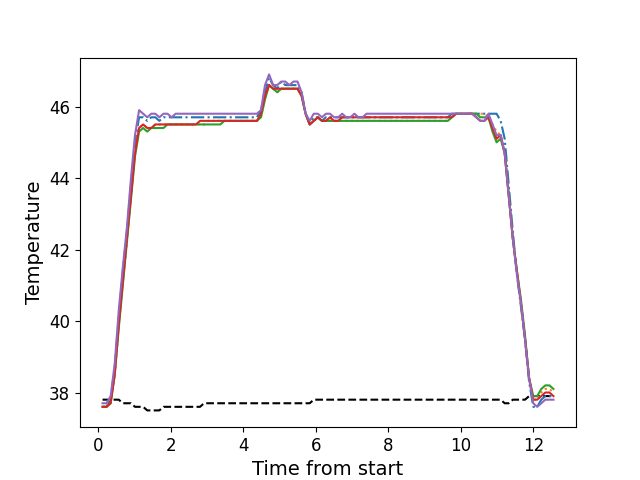

Values plotted in this chart, from the file beside it:
, times, neutral, z1, z2, z3, z4, z5
0, 0.118, 37.8, 37.6, 37.6, 37.6, 37.6, 37.7
1, 0.228, 37.8, 37.6, 37.6, 37.6, 37.6, 37.7
2, 0.341, 37.8, 37.8, 37.8, 37.7, 37.7, 37.9
3, 0.4535, 37.8, 38.7, 38.5, 38.5, 38.5, 38.8
4, 0.5655, 37.8, 40.1, 39.9, 39.8, 39.9, 40.3
5, 0.6769, 37.7, 41.4, 41.1, 41.0, 41.1, 41.5
6, 0.7889, 37.7, 42.5, 42.2, 42.2, 42.3, 42.6
7, 0.9019, 37.7, 43.8, 43.5, 43.4, 43.5, 44.0
8, 1.013, 37.6, 45.0, 44.7, 44.6, 44.7, 45.2
9, 1.126, 37.6, 45.7, 45.4, 45.3, 45.4, 45.9
10, 1.238, 37.6, 45.7, 45.5, 45.4, 45.5, 45.8
11, 1.351, 37.5, 45.6, 45.4, 45.3, 45.4, 45.7
12, 1.462, 37.5, 45.7, 45.4, 45.4, 45.4, 45.8
13, 1.574, 37.5, 45.7, 45.5, 45.4, 45.5, 45.8
14, 1.685, 37.5, 45.6, 45.5, 45.4, 45.5, 45.7
15, 1.798, 37.6, 45.7, 45.5, 45.4, 45.5, 45.8
16, 1.91, 37.6, 45.7, 45.5, 45.5, 45.5, 45.8
17, 2.022, 37.6, 45.7, 45.5, 45.5, 45.5, 45.7
18, 2.134, 37.6, 45.7, 45.5, 45.5, 45.5, 45.8
19, 2.246, 37.6, 45.7, 45.5, 45.5, 45.5, 45.8
20, 2.358, 37.6, 45.7, 45.5, 45.5, 45.5, 45.8
21, 2.47, 37.6, 45.7, 45.5, 45.5, 45.5, 45.8
22, 2.583, 37.6, 45.7, 45.5, 45.5, 45.5, 45.8
23, 2.695, 37.6, 45.7, 45.5, 45.5, 45.5, 45.8
24, 2.807, 37.6, 45.7, 45.5, 45.5, 45.6, 45.8
25, 2.919, 37.7, 45.7, 45.5, 45.5, 45.6, 45.8
26, 3.031, 37.7, 45.7, 45.6, 45.5, 45.6, 45.8
27, 3.143, 37.7, 45.7, 45.6, 45.5, 45.6, 45.8
28, 3.255, 37.7, 45.7, 45.6, 45.5, 45.6, 45.8
29, 3.368, 37.7, 45.7, 45.6, 45.5, 45.6, 45.8
30, 3.479, 37.7, 45.7, 45.6, 45.6, 45.6, 45.8
31, 3.591, 37.7, 45.7, 45.6, 45.6, 45.6, 45.8
32, 3.703, 37.7, 45.7, 45.6, 45.6, 45.6, 45.8
33, 3.815, 37.7, 45.7, 45.6, 45.6, 45.6, 45.8
34, 3.927, 37.7, 45.7, 45.6, 45.6, 45.6, 45.8
35, 4.039, 37.7, 45.7, 45.6, 45.6, 45.6, 45.8
36, 4.151, 37.7, 45.7, 45.6, 45.6, 45.6, 45.8
37, 4.263, 37.7, 45.7, 45.6, 45.6, 45.6, 45.8
38, 4.375, 37.7, 45.7, 45.6, 45.6, 45.6, 45.8
39, 4.488, 37.7, 45.9, 45.7, 45.7, 45.8, 45.9
40, 4.599, 37.7, 46.4, 46.3, 46.2, 46.3, 46.6
41, 4.712, 37.7, 46.8, 46.6, 46.6, 46.6, 46.9
42, 4.823, 37.7, 46.6, 46.5, 46.5, 46.5, 46.6
43, 4.935, 37.7, 46.5, 46.4, 46.4, 46.5, 46.6
44, 5.047, 37.7, 46.7, 46.5, 46.5, 46.5, 46.7
45, 5.16, 37.7, 46.6, 46.5, 46.5, 46.5, 46.7
46, 5.272, 37.7, 46.6, 46.5, 46.5, 46.5, 46.6
47, 5.384, 37.7, 46.6, 46.5, 46.5, 46.5, 46.7
48, 5.496, 37.7, 46.6, 46.5, 46.5, 46.5, 46.7
49, 5.608, 37.7, 46.4, 46.3, 46.3, 46.3, 46.4
50, 5.72, 37.7, 45.8, 45.8, 45.8, 45.8, 45.8
51, 5.832, 37.7, 45.5, 45.5, 45.5, 45.5, 45.6
52, 5.944, 37.8, 45.7, 45.6, 45.6, 45.6, 45.8
53, 6.057, 37.8, 45.7, 45.7, 45.7, 45.7, 45.8
54, 6.169, 37.8, 45.6, 45.6, 45.6, 45.6, 45.7
55, 6.281, 37.8, 45.7, 45.6, 45.6, 45.6, 45.8
56, 6.392, 37.8, 45.7, 45.6, 45.6, 45.7, 45.8
57, 6.505, 37.8, 45.7, 45.6, 45.6, 45.6, 45.7
58, 6.617, 37.8, 45.7, 45.6, 45.6, 45.6, 45.7
59, 6.729, 37.8, 45.7, 45.6, 45.6, 45.7, 45.8
... 52 more rows
